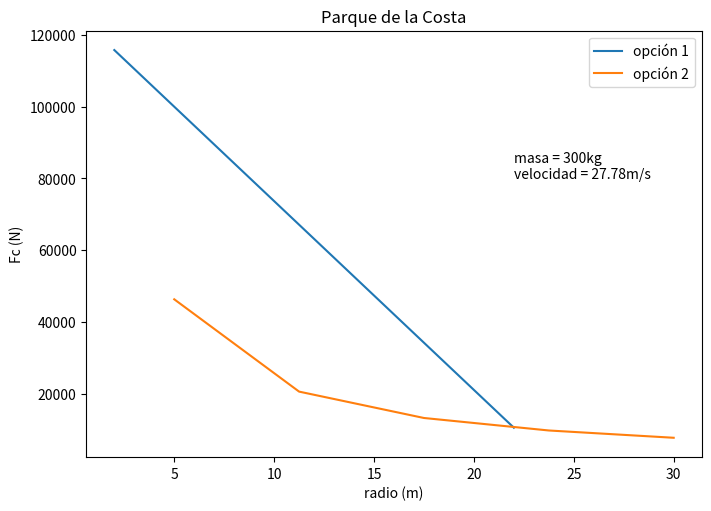

Python code for this plot:
# Se está diseñando una montaña rusa para el Parque de la Costa. Se quiere que sea la mejor de LATAM. La misma tiene una
# parte en donde hay una serie de bucles con distintos radios.
# 
# Se tienen dos opciones:
# 1.El bucle más grande tiene 22 metros de radio y los bucles siguientes van disminuyendo su radio de a 2 metros hasta
# llegar a 0 y seguir su recorrido de forma recta.
# 2. El bucle más grande tiene 30 metros de radio y los bucles siguientes van disminuyendo su radio de a 5 metros hasta
# llegar a 0 y seguir su recorrido de forma recta.
# 
# Queremos ver en un gráfico la fuerza centrípeta que van a sufrir nuestros pasajeros a través de cada secuencia de bucles,
# sabiendo que el máximo de masa es de 300kg por carrito (viajan dos personas), la velocidad es de 27.78 m/s, y el radio va a ir
# variando como mencionamos arriba.
# 
# El cálculo de la fuerza centrípeta (en unidad Newton [N]) es: Fc = ( m . v^2 ) / r
# Donde m es la masa, v es la velocidad y r es el radio.
# 
# Graficar en una línea continua el valor de la Fuerza Centrípeta (Fc) respecto de los radios de cada opción, de forma creciente (de
# 2 a 22 y de 5 a 30). Incluir título, nombres de ejes y label (leyenda) con el valor de la masa y la velocidad.


import matplotlib.pyplot as plt
import numpy as np

masa = 300
velocidad = 27.78

radio1 = np.linspace(2, 22, 2)
radio2 = np.linspace(5, 30, 5)
fig, ax = plt.subplots(figsize=(7, 5), layout='constrained')
ax.plot(radio1, masa * velocidad ** 2 / radio1, label='opción 1')
ax.plot(radio2, masa * velocidad ** 2 / radio2, label='opción 2')
ax.set_title('Parque de la Costa')
ax.text(22, 80000, 'masa = {}kg\nvelocidad = {}m/s'.format(masa, velocidad))
ax.set_xlabel('radio (m)')
ax.set_ylabel('Fc (N)')
ax.legend()